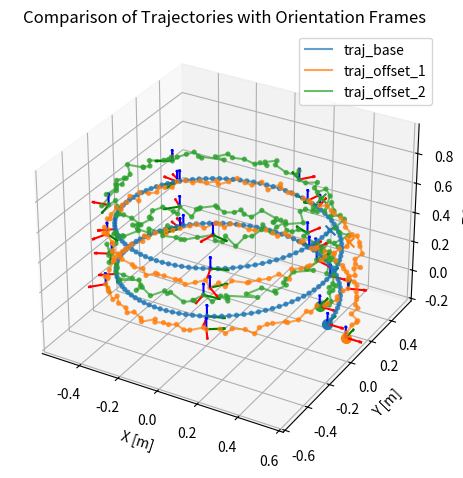

The script that saved this image:
import numpy as np
import matplotlib.pyplot as plt
from mpl_toolkits.mplot3d import Axes3D  # noqa: F401 (needed for 3D projection)


def rpy_to_rot(roll, pitch, yaw):
    """
    Drake 一样的定义：
    R = Rz(yaw) * Ry(pitch) * Rx(roll)
    roll, pitch, yaw: scalar (rad)
    """
    cr, sr = np.cos(roll), np.sin(roll)
    cp, sp = np.cos(pitch), np.sin(pitch)
    cy, sy = np.cos(yaw), np.sin(yaw)

    Rx = np.array([
        [1, 0, 0],
        [0, cr, -sr],
        [0, sr, cr],
    ])

    Ry = np.array([
        [cp, 0, sp],
        [0, 1, 0],
        [-sp, 0, cp],
    ])

    Rz = np.array([
        [cy, -sy, 0],
        [sy, cy, 0],
        [0, 0, 1],
    ])

    R = Rz @ Ry @ Rx
    return R


def generate_spiral_trajectory(
    num_points=200,
    radius=0.5,
    z_scale=0.05,
    yaw_scale=1.0,
    pos_offset=(0.0, 0.0, 0.0),
    noise_std=0.0,
):
    """
    生成一条假的 6D 轨迹:
    - 位置: 空间螺旋线
    - 姿态: roll = pitch = 0, yaw = yaw_scale * t
    - pos_offset: 整体平移 (dx, dy, dz)
    - noise_std: 每个点加一点高斯噪声 (位置噪声)
    返回: (N, 6) [x, y, z, roll, pitch, yaw]
    """
    t = np.linspace(0, 4 * np.pi, num_points)

    # 螺旋位置
    x = radius * np.cos(t)
    y = radius * np.sin(t)
    z = z_scale * t

    # 平移
    dx, dy, dz = pos_offset
    x = x + dx
    y = y + dy
    z = z + dz

    # 加一点噪声
    if noise_std > 0:
        x += np.random.randn(num_points) * noise_std
        y += np.random.randn(num_points) * noise_std
        z += np.random.randn(num_points) * noise_std

    # 姿态
    roll = np.zeros_like(t)
    pitch = np.zeros_like(t)
    yaw = yaw_scale * t

    poses = np.stack([x, y, z, roll, pitch, yaw], axis=1)
    return poses


def plot_trajectories_with_frames(poses_list, labels=None,
                                  frame_step=20, frame_length=0.1):
    """
    在一张图里画多条 6D 轨迹：
    - 用点画位置
    - 用线连接相邻点
    - 每隔 frame_step 个点画姿态坐标系 (X=红, Y=绿, Z=蓝)
    """
    if labels is None:
        labels = [f"traj_{i}" for i in range(len(poses_list))]

    fig = plt.figure()
    ax = fig.add_subplot(111, projection="3d")

    colors = ["tab:blue", "tab:orange", "tab:green", "tab:red", "tab:purple"]

    all_x, all_y, all_z = [], [], []


    for idx, poses in enumerate(poses_list):
        # print(poses)
        x = poses[:, 0]
        y = poses[:, 1]
        z = poses[:, 2]
        all_x.append(x)
        all_y.append(y)
        all_z.append(z)

        color = colors[idx % len(colors)]
        label = labels[idx]

        # 点
        ax.scatter(x, y, z, s=8, alpha=0.7, color=color)

        # 线（关键：把点连起来）
        ax.plot(x, y, z, linewidth=1.5, alpha=0.7, color=color, label=label)

        # 起点 / 终点
        ax.scatter(x[0], y[0], z[0], s=50, marker="o", color=color)
        ax.scatter(x[-1], y[-1], z[-1], s=50, marker="x", color=color)

        # 姿态坐标系
        for i in range(0, len(poses), frame_step):
            px, py, pz, roll, pitch, yaw = poses[i]
            R = rpy_to_rot(roll, pitch, yaw)
            origin = np.array([px, py, pz])

            x_axis = R[:, 0] * frame_length
            y_axis = R[:, 1] * frame_length
            z_axis = R[:, 2] * frame_length

            ax.quiver(origin[0], origin[1], origin[2],
                      x_axis[0], x_axis[1], x_axis[2],
                      arrow_length_ratio=0.2, color="r")
            ax.quiver(origin[0], origin[1], origin[2],
                      y_axis[0], y_axis[1], y_axis[2],
                      arrow_length_ratio=0.2, color="g")
            ax.quiver(origin[0], origin[1], origin[2],
                      z_axis[0], z_axis[1], z_axis[2],
                      arrow_length_ratio=0.2, color="b")

    # 等比例坐标轴
    all_x = np.concatenate(all_x)
    all_y = np.concatenate(all_y)
    all_z = np.concatenate(all_z)

    max_range = np.array([
        all_x.max() - all_x.min(),
        all_y.max() - all_y.min(),
        all_z.max() - all_z.min()
    ]).max() / 2.0
    mid_x = (all_x.max() + all_x.min()) * 0.5
    mid_y = (all_y.max() + all_y.min()) * 0.5
    mid_z = (all_z.max() + all_z.min()) * 0.5

    ax.set_xlim(mid_x - max_range, mid_x + max_range)
    ax.set_ylim(mid_y - max_range, mid_y + max_range)
    ax.set_zlim(mid_z - max_range, mid_z + max_range)

    ax.set_xlabel("X [m]")
    ax.set_ylabel("Y [m]")
    ax.set_zlabel("Z [m]")
    ax.set_title("Comparison of Trajectories with Orientation Frames")
    ax.legend()
    plt.tight_layout()
    plt.show()



if __name__ == "__main__":
    np.random.seed(0)

    num_points = 200

    traj1 = generate_spiral_trajectory(
        num_points=num_points,
        radius=0.5,
        z_scale=0.05,
        yaw_scale=1.0,
        pos_offset=(0.0, 0.0, 0.0),
        noise_std=0.0,
    )

    traj2 = generate_spiral_trajectory(
        num_points=num_points,
        radius=0.55,
        z_scale=0.05,
        yaw_scale=1.05,
        pos_offset=(0.05, -0.05, 0.0),
        noise_std=0.01,
    )

    traj3 = generate_spiral_trajectory(
        num_points=num_points,
        radius=0.5,
        z_scale=0.06,
        yaw_scale=0.95,
        pos_offset=(-0.05, 0.05, 0.02),
        noise_std=0.02,
    )

    poses_list = [traj1, traj2, traj3]
    labels = ["traj_base", "traj_offset_1", "traj_offset_2"]

    plot_trajectories_with_frames(
        poses_list,
        labels=labels,
        frame_step=20,
        frame_length=0.08,
    )
